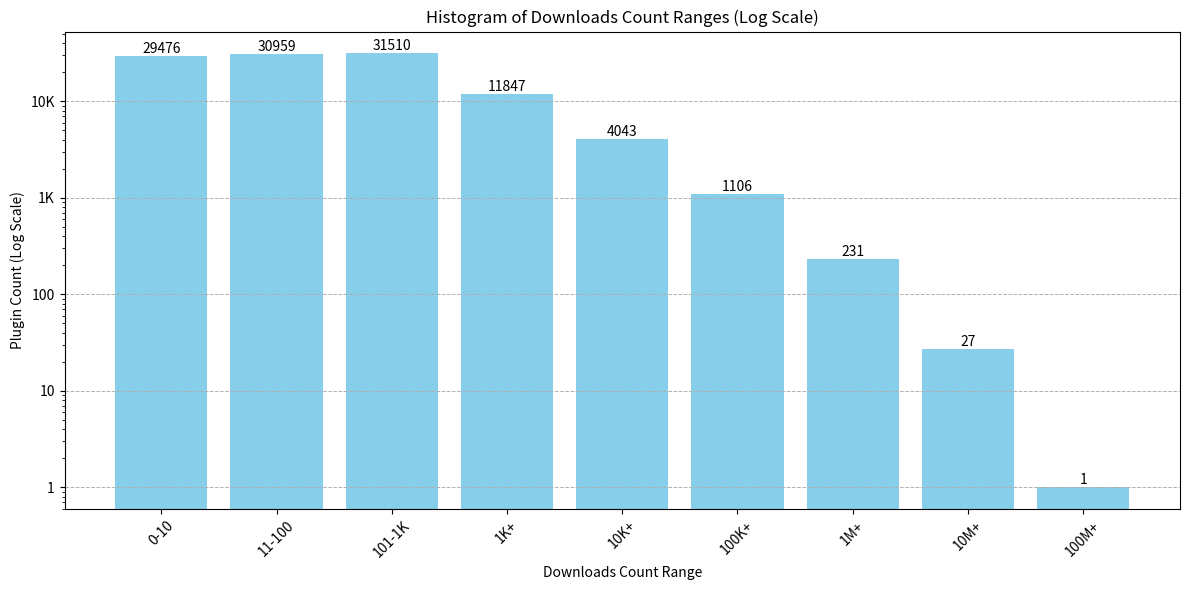

Generate this figure with matplotlib:
# [redacted]
import matplotlib.pyplot as plt
import pandas as pd

# Data
# SELECT
#     CASE
#         WHEN user_count IS NULL OR (user_count BETWEEN 0 AND 10) THEN '0-10'
#         WHEN user_count BETWEEN 11 AND 100 THEN '11-100'
#         WHEN user_count BETWEEN 101 AND 1000 THEN '101-1000'
#         WHEN user_count BETWEEN 1001 AND 10000 THEN '1001-10000'
#         WHEN user_count BETWEEN 10001 AND 100000 THEN '10001-100000'
#         WHEN user_count BETWEEN 100001 AND 1000000 THEN '100001-1000000'
#         WHEN user_count BETWEEN 1000001 AND 10000000 THEN '1000001-10000000'
#         WHEN user_count BETWEEN 10000001 AND 100000000 THEN '10000001-100000000'
#         WHEN user_count BETWEEN 100000001 AND 1000000000 THEN '100000001-1000000000'
#         ELSE '1000000001+'
#     END AS range,
#     COUNT(*) AS count
# FROM google_workspace
# WHERE p_date = '2024-05-16'
# GROUP BY range
# ORDER BY MIN(user_count);

google_workspace_data = {
    "range": [
        "0-10", "11-100", "101-1000", "1001-10000",
        "10001-100000", "100001-1000000",
        "1000001-10000000", "10000001-100000000",
        "100000001-1000000000"
    ],
    "count": [
        84, 445, 1200, 889, 1078, 892, 157, 117, 1
    ]
}
chrome_extension_data = {
    "range": [
        "0-10", "11-100", "101-1000", "1001-10000",
        "10001-100000", "100001-1000000",
        "1000001-10000000", "10000001-100000000",
        "100000001-1000000000"
    ],
    "count": [
        29476, 30959, 31510, 11847, 4043, 1106, 231, 27, 1
    ]
}

# Create a DataFrame
df = pd.DataFrame(chrome_extension_data)

# Modify the range labels for better readability
readable_ranges = [
    "0-10", "11-100", "101-1K", "1K+", "10K+", "100K+", "1M+", "10M+", "100M+"
]
df['readable_range'] = readable_ranges

# Plot the histogram with log scale on Y axis, human-readable labels, capped at 100K, and fewer horizontal lines
plt.figure(figsize=(12, 6))
bars = plt.bar(df['readable_range'], df['count'], color='skyblue')
plt.yscale('log')

# Customize the y-axis to have human-readable labels, capped at 100K
# plt.yticks([1, 10, 100, 1000, 10000, 100000],
#            ['1', '10', '100', '1K', '10K', '100K'])
# Customize the y-axis to have human-readable labels, capped at 100K
plt.yticks([1, 10, 100, 1000, 10000],
           ['1', '10', '100', '1K', '10K'])

# Add horizontal lines for better readability, with fewer lines
plt.grid(axis='y', which='major', linestyle='--', linewidth=0.7)

# Add the absolute numbers on top of each histogram bar
for bar in bars:
    height = bar.get_height()
    plt.text(bar.get_x() + bar.get_width() / 2.0, height, f'{int(height)}', ha='center', va='bottom', fontsize=10)

plt.xlabel('Downloads Count Range')
plt.ylabel('Plugin Count (Log Scale)')
plt.title('Histogram of Downloads Count Ranges (Log Scale)')
plt.xticks(rotation=45)

# Save and display the histogram
plt.tight_layout()
plt.savefig('downloads_count_histogram_log_scale_fewer_lines.png')
plt.show()
